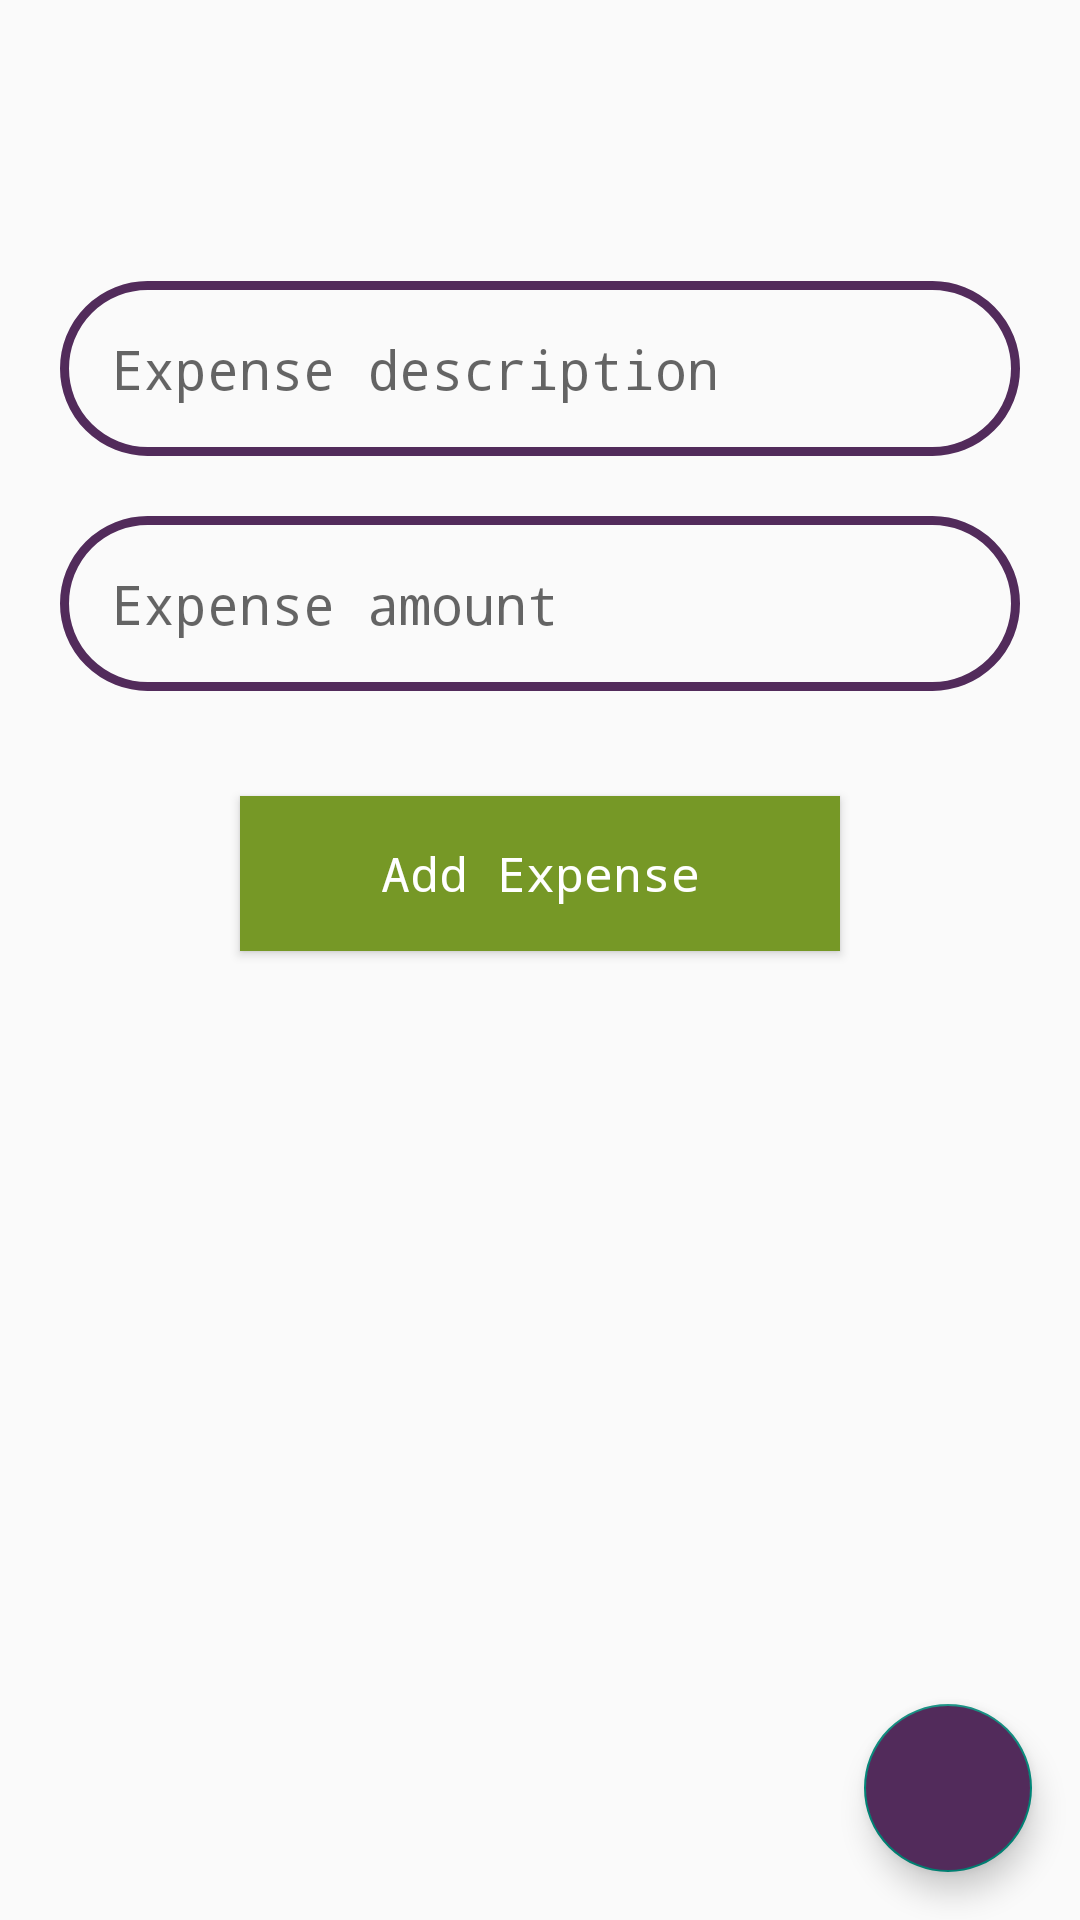

Layout XML and referenced resources for this Android screen:
<!-- AndroidManifest.xml: application theme Theme.Masrofi -->
<!-- res/layout/activity_expenses.xml -->
<?xml version="1.0" encoding="utf-8"?>
<LinearLayout xmlns:android="http://schemas.android.com/apk/res/android"
    xmlns:app="http://schemas.android.com/apk/res-auto"
    xmlns:tools="http://schemas.android.com/tools"
    android:id="@+id/main"
    android:layout_width="match_parent"
    android:layout_height="match_parent"
    android:orientation="vertical"

    tools:context=".MainActivity" >

    <TextView
        android:id="@+id/itemAddress"
        android:layout_width="wrap_content"
        android:gravity="center"
        android:layout_height="wrap_content"
        android:textSize="25sp"
        android:textColor="@color/black"

        android:textStyle="bold"
        android:visibility="invisible"
        android:padding="10dp"
        android:fontFamily="monospace"
        android:layout_marginStart="10dp"
        android:layout_marginTop="20dp"
        />

    <EditText
        android:id="@+id/expenseDescription"
        android:layout_width="match_parent"
        android:padding="17dp"
        android:layout_marginTop="20dp"
        android:layout_marginStart="20dp"
        android:layout_marginEnd="20dp"
        android:fontFamily="monospace"
        android:layout_marginBottom="20dp"
        android:background="@drawable/ed_shape"
        android:hint="Expense description"
        android:layout_height="wrap_content"
        android:ems="10"
        android:inputType="text"
        />

    <EditText
        android:id="@+id/expenseAmount"
        android:layout_width="match_parent"
        android:layout_height="wrap_content"
        android:ems="10"
        android:background="@drawable/ed_shape"
        android:fontFamily="monospace"
        android:padding="17dp"
        android:layout_marginStart="20dp"
        android:hint="Expense amount"
        android:layout_marginEnd="20dp"
        android:layout_marginBottom="20dp"
        android:inputType="number" />

    <Button
        android:id="@+id/insert_expense_btn"
        android:layout_width="200dp"
        android:layout_gravity="center"
        android:layout_height="wrap_content"
        android:padding="15dp"
        android:background="#769826"
        android:textColor="@color/white"
        android:fontFamily="monospace"
        android:textAllCaps="false"
        android:textSize="16sp"
        android:layout_marginTop="15dp"
        android:layout_marginBottom="6dp"
        android:text="Add Expense" />

    <androidx.constraintlayout.widget.ConstraintLayout
        android:layout_width="match_parent"
        android:layout_height="match_parent"
        android:layout_marginTop="5dp"
        >
        <androidx.recyclerview.widget.RecyclerView
            android:id="@+id/so_recycler"
            android:layout_width="0dp"
            android:layout_height="match_parent"
            app:layout_constraintStart_toStartOf="parent"
            app:layout_constraintEnd_toEndOf="parent"
            app:layout_constraintBottom_toBottomOf="parent"
            android:layout_marginStart="1dp"
            android:layout_marginEnd="1dp"
            android:layout_marginBottom="1dp"

            />

        <com.google.android.material.floatingactionbutton.FloatingActionButton
            android:id="@+id/back"
            android:layout_width="wrap_content"
            android:layout_height="wrap_content"
            app:layout_constraintBottom_toBottomOf="parent"
            app:layout_constraintEnd_toEndOf="parent"
            android:layout_margin="16dp"
            android:src="@drawable/baseline_arrow_back_24"
            android:tint="#fff"
            android:backgroundTint="#522B5B"/>



    </androidx.constraintlayout.widget.ConstraintLayout>





</LinearLayout>
<!-- resources referenced by this layout -->
<resources>
  <color name="black">#FF000000</color>
  <color name="white">#FFFFFFFF</color>
  <!-- drawable ed_shape (drawable) -->
  <?xml version="1.0" encoding="utf-8"?>
  <shape android:shape="rectangle" xmlns:android="http://schemas.android.com/apk/res/android">
          <stroke android:color="#522B5B" android:width="3dp"/>
      <corners android:radius="30dp"/>
  </shape>
  <style name="Theme.Masrofi" parent="Base.Theme.Masrofi" />
  <style name="Base.Theme.Masrofi" parent="Theme.Design.Light">
          
          
          <item name="actionBarStyle">@style/MyActionBar</item>
      </style>
  <style name="MyActionBar" parent="Widget.AppCompat.ActionBar.Solid">
          <item name="background">@color/my_bar</item>
          <item name="titleTextStyle">@style/MyTitle</item>
  
      </style>
  <color name="my_bar">#769826</color>
  <style name="MyTitle" parent="TextAppearance.AppCompat.Widget.ActionBar.Title">
          <item name="android:textColor">#FFFFFF</item>
      </style>
</resources>
